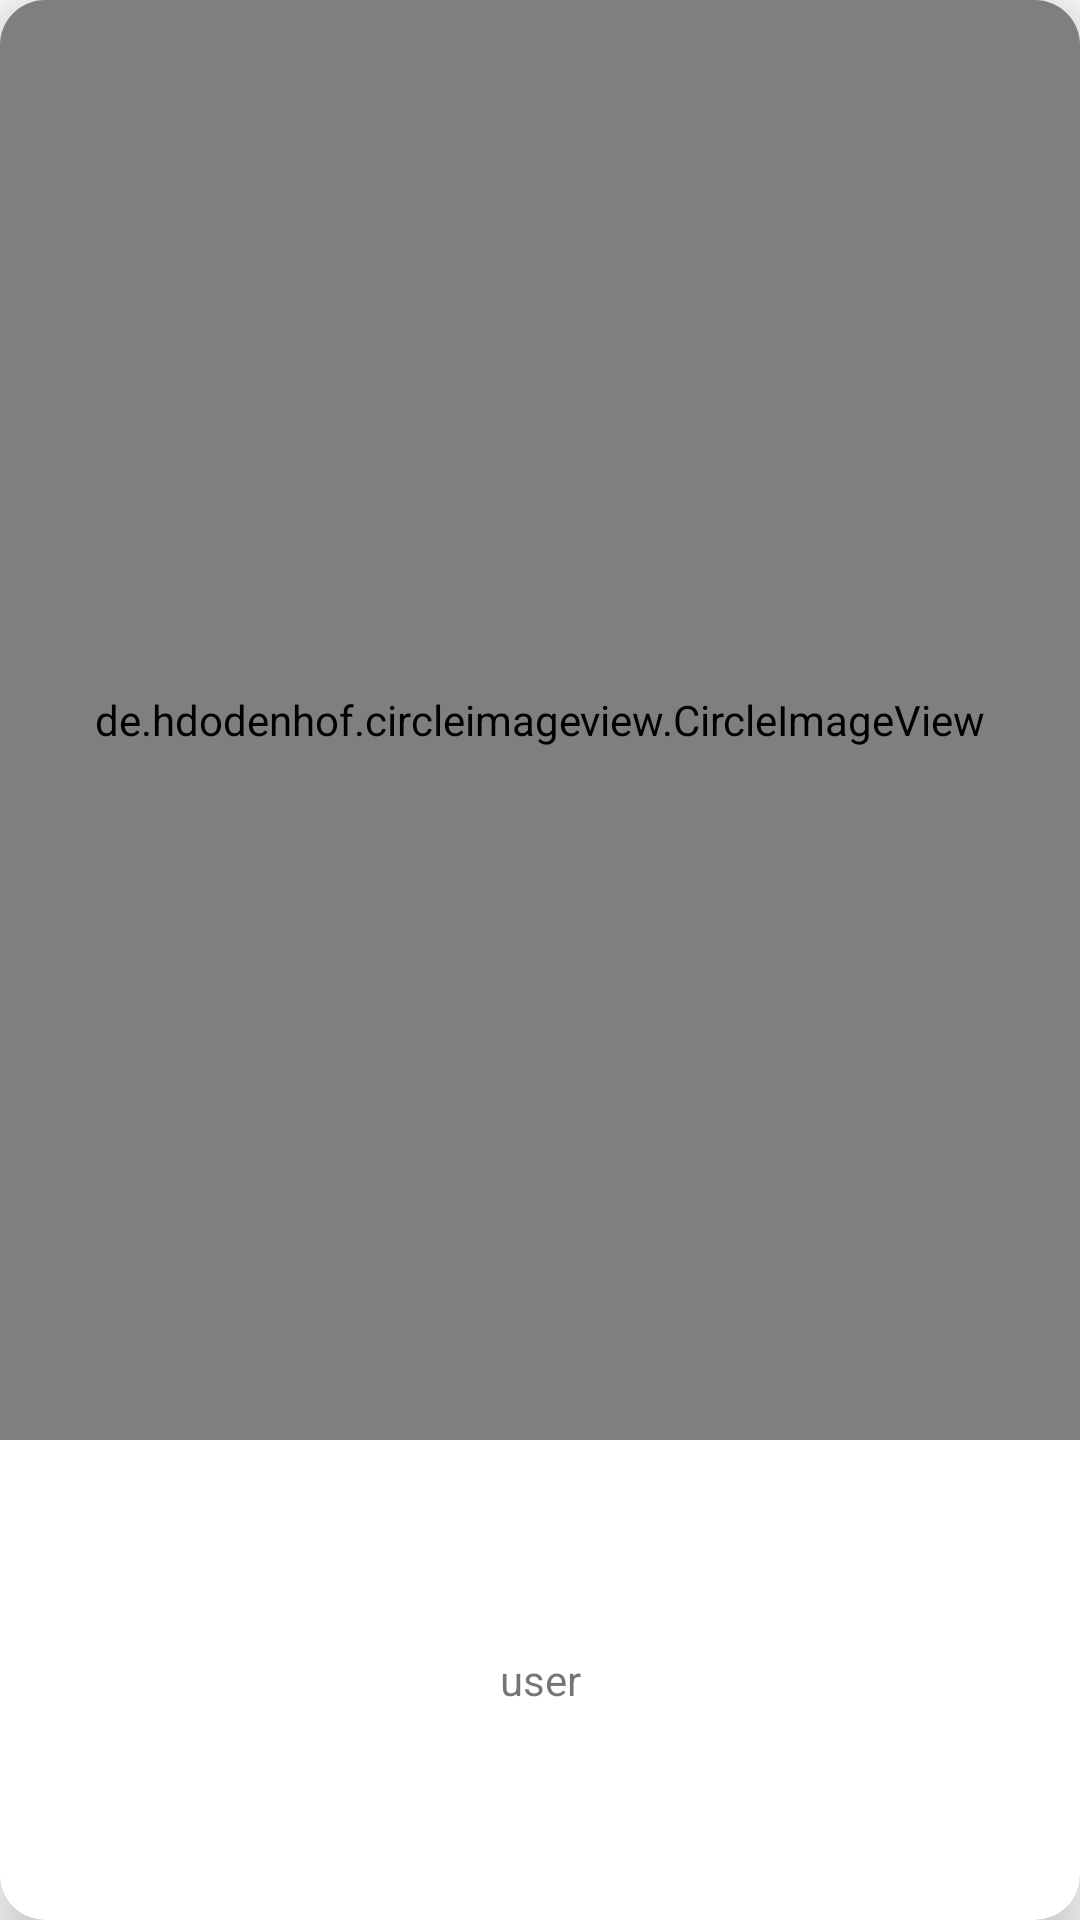

Write the Android layout XML for this screen, with the resource values it uses.
<!-- AndroidManifest.xml: application theme Theme.Week_5_Assignment_1 -->
<!-- res/layout/stories_layout.xml -->
<?xml version="1.0" encoding="utf-8"?>
<LinearLayout
    xmlns:android="http://schemas.android.com/apk/res/android"
    xmlns:tools="http://schemas.android.com/tools"
    android:layout_width="100dp"
    android:layout_height="80dp"
    android:layout_margin="16dp"
    android:orientation="vertical">
    <androidx.cardview.widget.CardView
        xmlns:card_view="http://schemas.android.com/apk/res-auto"
        android:id="@+id/card_view"
        android:layout_width="match_parent"
        android:layout_height="match_parent"
        card_view:cardCornerRadius="15dp"
        card_view:cardElevation="10dp">
        <LinearLayout
            android:layout_width="match_parent"
            android:layout_height="match_parent"
            android:orientation="vertical">
        <de.hdodenhof.circleimageview.CircleImageView
            android:id="@+id/storyimg"
            android:src="@drawable/noimage"
            android:layout_weight="1"
            android:layout_width="match_parent"
            android:layout_height="match_parent"/>
        <TextView
            android:id="@+id/tvstoryuser"
            android:text="user"
            android:gravity="center"
            android:layout_weight="3"
            android:layout_width="match_parent"
            android:layout_height="match_parent"/>
        </LinearLayout>
    </androidx.cardview.widget.CardView>


</LinearLayout>
<!-- resources referenced by this layout -->
<resources>
  <style name="Theme.Week_5_Assignment_1" parent="Theme.AppCompat.DayNight.DarkActionBar">
          
          <item name="colorPrimary">@color/purple_500</item>
          <item name="colorPrimaryVariant">@color/purple_700</item>
          <item name="colorOnPrimary">@color/white</item>
          
          <item name="colorSecondary">@color/teal_200</item>
          <item name="colorSecondaryVariant">@color/teal_700</item>
          <item name="colorOnSecondary">@color/black</item>
          
          <item name="android:statusBarColor" tools:targetApi="l">?attr/colorPrimaryVariant</item>
          
      </style>
  <color name="purple_500">#FF6200EE</color>
  <color name="purple_700">#FF3700B3</color>
  <color name="white">#FFFFFFFF</color>
  <color name="teal_200">#FF03DAC5</color>
  <color name="teal_700">#FF018786</color>
  <color name="black">#FF000000</color>
</resources>
